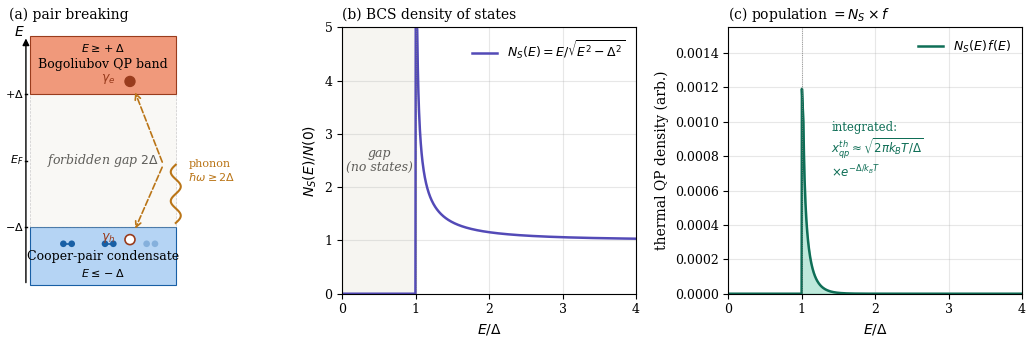

This figure's Python source: (Note: this script raises an exception after producing the figure.)
"""
appendix_figures.py
===================

Publication-quality figures for the QP appendix:
  Fig A.1  Pair breaking + BCS DOS + thermal population (3 panels)
  Fig A.2  Kinetic regimes verification (analytical vs numerical)
  Fig A.3  Normal-metal trap mechanism (energy diagram)
  Fig A.4  Trap engineering layout for the asymmetric SQUID transmon

All saved as PDF for LaTeX inclusion (\includegraphics{...}).
"""

import numpy as np
import matplotlib.pyplot as plt
from matplotlib.patches import FancyArrowPatch, Rectangle, Circle, Ellipse
from matplotlib.lines import Line2D
from scipy.integrate import odeint

plt.rcParams.update({
    'font.family': 'serif',
    'font.size': 10,
    'axes.labelsize': 10,
    'axes.titlesize': 10,
    'legend.fontsize': 9,
    'xtick.labelsize': 9,
    'ytick.labelsize': 9,
    'figure.dpi': 120,
    'savefig.bbox': 'tight',
    'savefig.pad_inches': 0.05,
})

# ============================================================
# Fig A.1 - Pair breaking, BCS DOS, thermal population
# ============================================================
fig, axes = plt.subplots(1, 3, figsize=(11, 3.6))

# ---- Panel (a): Pair-breaking schematic (energy diagram) ----
ax = axes[0]
ax.set_xlim(-1, 3.5)
ax.set_ylim(-3.2, 3.2)
ax.set_aspect('equal')

# Condensate (below -Delta)
ax.add_patch(Rectangle((-0.5, -3.0), 3.5, 1.4, facecolor='#B5D4F4',
                        edgecolor='#185FA5', linewidth=0.8))
ax.text(1.25, -2.3, 'Cooper-pair condensate',
        ha='center', va='center', fontsize=9)
ax.text(1.25, -2.7, r'$E \leq -\Delta$', ha='center', va='center',
        fontsize=8, style='italic')

# Gap (forbidden zone, dashed)
ax.add_patch(Rectangle((-0.5, -1.6), 3.5, 3.2, facecolor='#F1EFE8',
                        edgecolor='gray', linewidth=0.5,
                        linestyle='--', alpha=0.4))
ax.text(1.25, 0, r'forbidden gap $2\Delta$',
        ha='center', va='center', fontsize=9, style='italic',
        color='#5F5E5A')

# QP band (above +Delta)
ax.add_patch(Rectangle((-0.5, 1.6), 3.5, 1.4, facecolor='#F0997B',
                        edgecolor='#993C1D', linewidth=0.8))
ax.text(1.25, 2.3, 'Bogoliubov QP band',
        ha='center', va='center', fontsize=9)
ax.text(1.25, 2.7, r'$E \geq +\Delta$', ha='center', va='center',
        fontsize=8, style='italic')

# Cooper pair: two coupled circles
for x_off in [0.4, 1.4]:
    ax.add_patch(Circle((x_off-0.1, -2.0), 0.08, facecolor='#185FA5'))
    ax.add_patch(Circle((x_off+0.1, -2.0), 0.08, facecolor='#185FA5'))
    ax.plot([x_off-0.05, x_off+0.05], [-2.0, -2.0],
            color='#185FA5', linewidth=1.2)

# Broken pair (faded)
ax.add_patch(Circle((2.3, -2.0), 0.08, facecolor='#185FA5', alpha=0.3))
ax.add_patch(Circle((2.5, -2.0), 0.08, facecolor='#185FA5', alpha=0.3))

# Phonon (wavy line)
t = np.linspace(0, 4*np.pi, 100)
ax.plot(3.0 + 0.12*np.sin(t), -0.5 + np.linspace(-1.0, 0.4, 100),
        color='#BA7517', linewidth=1.5)
ax.text(3.3, -0.5, r'phonon' '\n' r'$\hbar\omega \geq 2\Delta$',
        fontsize=8, color='#BA7517')

# Arrows: phonon breaks pair, two QPs go up and down
ax.annotate('', xy=(2.0, 1.7), xytext=(2.7, -0.1),
            arrowprops=dict(arrowstyle='->', color='#BA7517', lw=1.2,
                            linestyle='--'))
ax.annotate('', xy=(2.0, -1.7), xytext=(2.7, -0.1),
            arrowprops=dict(arrowstyle='->', color='#BA7517', lw=1.2,
                            linestyle='--'))

# Generated QPs
ax.add_patch(Circle((1.9, 1.9), 0.12, facecolor='#993C1D',
                     edgecolor='#993C1D'))
ax.text(1.55, 1.9, r'$\gamma_e$', fontsize=9, color='#993C1D', ha='right')

ax.add_patch(Circle((1.9, -1.9), 0.12, facecolor='white',
                     edgecolor='#993C1D', linewidth=1.2))
ax.text(1.55, -1.9, r'$\gamma_h$', fontsize=9, color='#993C1D', ha='right')

# Energy axis
ax.annotate('', xy=(-0.6, 3.0), xytext=(-0.6, -3.0),
            arrowprops=dict(arrowstyle='-|>', color='black', lw=1))
ax.text(-0.75, 3.0, r'$E$', fontsize=10, ha='center')
ax.plot([-0.62, -0.58], [1.6, 1.6], color='black', linewidth=1)
ax.text(-0.65, 1.6, r'$+\Delta$', fontsize=8, ha='right', va='center')
ax.plot([-0.62, -0.58], [-1.6, -1.6], color='black', linewidth=1)
ax.text(-0.65, -1.6, r'$-\Delta$', fontsize=8, ha='right', va='center')
ax.plot([-0.62, -0.58], [0, 0], color='black', linewidth=1)
ax.text(-0.65, 0, r'$E_F$', fontsize=8, ha='right', va='center')

ax.set_xticks([])
ax.set_yticks([])
ax.set_title('(a) pair breaking', loc='left', fontsize=10)
for spine in ax.spines.values():
    spine.set_visible(False)

# ---- Panel (b): BCS DOS ----
ax = axes[1]
E = np.linspace(0, 4, 1000)
Delta = 1.0
# BCS DOS
dos = np.where(E > Delta, E / np.sqrt(np.abs(E**2 - Delta**2 + 1e-9)), 0)
dos = np.clip(dos, 0, 5)
ax.plot(E/Delta, dos, color='#534AB7', linewidth=1.8,
        label=r'$N_S(E) = E/\sqrt{E^2-\Delta^2}$')
ax.fill_between(E[E<Delta]/Delta, 0, 5, color='#F1EFE8', alpha=0.6)
ax.text(0.5, 2.5, 'gap\n(no states)', ha='center', va='center',
        fontsize=9, color='#5F5E5A', style='italic')
ax.axvline(1, color='gray', linestyle=':', linewidth=0.6)
ax.set_xlim(0, 4)
ax.set_ylim(0, 5)
ax.set_xlabel(r'$E / \Delta$')
ax.set_ylabel(r'$N_S(E) / N(0)$')
ax.set_title('(b) BCS density of states', loc='left', fontsize=10)
ax.legend(loc='upper right', frameon=False)
ax.grid(True, alpha=0.3)

# ---- Panel (c): Thermal population N_S * f(E) ----
ax = axes[2]
# at T such that kBT = 0.12 Delta (corresponds to 4K for Delta=2.8meV)
kBT = 0.12 * Delta
f_FD = 1.0 / (np.exp(E/kBT) + 1)
pop = dos * f_FD
ax.plot(E/Delta, pop, color='#0F6E56', linewidth=1.8,
        label=r'$N_S(E)\,f(E)$')
ax.fill_between(E/Delta, 0, pop, color='#5DCAA5', alpha=0.4)
ax.axvline(1, color='gray', linestyle=':', linewidth=0.6)
ax.set_xlim(0, 4)
ax.set_ylim(0, max(pop)*1.3)
ax.set_xlabel(r'$E / \Delta$')
ax.set_ylabel(r'thermal QP density (arb.)')
ax.set_title('(c) population $= N_S \\times f$', loc='left', fontsize=10)
ax.legend(loc='upper right', frameon=False)
ax.text(1.4, max(pop)*0.7,
        r'integrated:' '\n' r'$x_{qp}^{th} \approx \sqrt{2\pi k_BT/\Delta}$' '\n' r'$\times e^{-\Delta/k_BT}$',
        fontsize=8.5, color='#0F6E56', va='center')
ax.grid(True, alpha=0.3)

plt.tight_layout()
plt.savefig('/home/claude/fig_qp_generation_population.pdf')
plt.savefig('/home/claude/fig_qp_generation_population.png', dpi=160)
print("Saved Fig A.1: qp generation + DOS + population")
plt.close()


# ============================================================
# Fig A.2 - Kinetic regimes (already exists, regenerate cleaner)
# ============================================================
fig, axes = plt.subplots(1, 2, figsize=(11, 3.8))

# Parameters
R = 1.0 / 100e-9
x_eq = 2.6e-4
G_th = R * x_eq**2
x0_pulse = 1e-2

# Panel (a): time dynamics
ax = axes[0]
t_plot = np.logspace(-9, -4, 500)
# (i) hyperbolic
x_hyp = x0_pulse / (1 + R*x0_pulse*t_plot)
ax.loglog(t_plot*1e6, x_hyp, color='#534AB7', linewidth=1.8,
          label='no trap, no gen.  $\\sim 1/t$')
# (ii) trap-dominated linear
s_trap = 1e7
x_ss_lin = G_th / s_trap
x_exp = x_ss_lin + (x0_pulse - x_ss_lin) * np.exp(-s_trap*t_plot)
ax.loglog(t_plot*1e6, x_exp, color='#BA7517', linewidth=1.8,
          label='trap only  $\\sim e^{-st}$', linestyle='--')
# (iii) full Riccati
x_full = odeint(lambda x, t: G_th - s_trap*x - R*x**2,
                 x0_pulse, t_plot).flatten()
ax.loglog(t_plot*1e6, x_full, color='#0F6E56', linewidth=1.8,
          label='full: $G - sn - Rn^2$')
# (iv) recomb + gen, no trap
x_rg = odeint(lambda x, t: G_th - R*x**2, x0_pulse, t_plot).flatten()
ax.loglog(t_plot*1e6, x_rg, color='#993C1D', linewidth=1.8,
          label='$R + G$ only', linestyle='-.')

ax.axhline(x_eq, color='gray', linestyle=':', linewidth=0.8)
ax.text(1e-3, x_eq*1.3, r'$x_{qp}^{th}(4\,\mathrm{K})$',
        color='gray', fontsize=9)
ax.set_xlabel(r'time ($\mu$s)')
ax.set_ylabel(r'$x_{qp}(t)$')
ax.set_xlim(1e-3, 100)
ax.set_ylim(1e-10, 0.1)
ax.legend(fontsize=8.5, loc='lower left', framealpha=0.95)
ax.grid(True, which='both', alpha=0.3)
ax.set_title('(a) dynamic decay regimes', loc='left', fontsize=10)

# Panel (b): steady state vs s
ax = axes[1]
s_range = np.logspace(2, 11, 200)

def x_ss(G, s, R):
    return (-s + np.sqrt(s**2 + 4*R*G)) / (2*R)

x_ss_arr = np.array([x_ss(G_th, s, R) for s in s_range])
ax.loglog(s_range, x_ss_arr, color='#185FA5', linewidth=2,
          label=r'full: $\frac{-s + \sqrt{s^2+4RG}}{2R}$')
ax.loglog(s_range, G_th/s_range, color='#BA7517', linestyle='--',
          linewidth=1.5, label=r'trap-limited: $G/s$')
ax.axhline(np.sqrt(G_th/R), color='#993C1D', linestyle='--',
           linewidth=1.5, label=r'recomb-limited: $\sqrt{G/R}$')
ax.axhline(x_eq, color='gray', linestyle=':', linewidth=0.8)
ax.text(1e3, x_eq*1.5, r'$x_{qp}^{th}$', color='gray', fontsize=9)

s_crossover = 2*np.sqrt(R*G_th)
ax.axvline(s_crossover, color='black', linestyle=':', linewidth=0.7,
           alpha=0.6)
ax.annotate(r'$s^* = 2\sqrt{RG}$',
            xy=(s_crossover, 5e-11),
            xytext=(s_crossover*8, 1.5e-10),
            fontsize=9, color='black')

ax.set_xlabel(r'trap rate $s$ (s$^{-1}$)')
ax.set_ylabel(r'$x_{qp}^{ss}$')
ax.legend(fontsize=8.5, loc='lower left', framealpha=0.95)
ax.grid(True, which='both', alpha=0.3)
ax.set_title('(b) steady state across crossover', loc='left', fontsize=10)
ax.set_xlim(1e2, 1e11)
ax.set_ylim(1e-11, 1e-2)

plt.tight_layout()
plt.savefig('/home/claude/fig_kinetic_regimes.pdf')
plt.savefig('/home/claude/fig_kinetic_regimes.png', dpi=160)
print("Saved Fig A.2: kinetic regimes")
plt.close()


# ============================================================
# Fig A.3 - Normal-metal trap mechanism (energy + spatial)
# ============================================================
fig, axes = plt.subplots(1, 2, figsize=(11, 3.8))

# Panel (a): energy diagram - SC gap + NM continuum
ax = axes[0]
ax.set_xlim(0, 4)
ax.set_ylim(-3, 3)

# SC side (left half): condensate + gap + QP band
ax.add_patch(Rectangle((0.2, -3.0), 1.5, 1.5, facecolor='#B5D4F4',
                        edgecolor='#185FA5', linewidth=0.8))
ax.text(0.95, -2.25, 'condensate', ha='center', fontsize=8.5)
ax.add_patch(Rectangle((0.2, -1.0), 1.5, 2.0, facecolor='#F1EFE8',
                        edgecolor='gray', linewidth=0.5,
                        linestyle='--', alpha=0.4))
ax.text(0.95, 0, r'gap $2\Delta_S$', ha='center', fontsize=8.5,
        style='italic', color='#5F5E5A')
ax.add_patch(Rectangle((0.2, 1.0), 1.5, 1.5, facecolor='#F0997B',
                        edgecolor='#993C1D', linewidth=0.8))
ax.text(0.95, 1.75, 'QP band', ha='center', fontsize=8.5)
ax.text(0.95, -2.8, 'Superconductor (NbN)', ha='center', fontsize=9,
        fontweight='bold')

# NM side (right half): continuous DOS, no gap
ax.add_patch(Rectangle((2.3, -3.0), 1.5, 6.0, facecolor='#FAEEDA',
                        edgecolor='#BA7517', linewidth=0.8, alpha=0.6))
ax.text(3.05, 0, 'continuous\nDOS\n(no gap)',
        ha='center', va='center', fontsize=8.5,
        color='#854F0B', style='italic')
ax.text(3.05, -2.8, 'Normal metal (Cu)', ha='center', fontsize=9,
        fontweight='bold')

# Barrier
ax.add_patch(Rectangle((1.7, -3.0), 0.6, 6.0, facecolor='#F1EFE8',
                        edgecolor='gray', linewidth=0.5, hatch='///',
                        alpha=0.3))
ax.text(2.0, 0, 'barrier', ha='center', va='center', fontsize=8,
        rotation=90, color='#5F5E5A')

# Tunneling: QP enters NM at top
ax.add_patch(Circle((1.55, 1.6), 0.08, facecolor='#993C1D'))
ax.annotate('', xy=(2.45, 1.6), xytext=(1.65, 1.6),
            arrowprops=dict(arrowstyle='->', color='#993C1D',
                            lw=1.3, linestyle='--'))
ax.add_patch(Circle((2.5, 1.6), 0.08, facecolor='#993C1D'))
ax.text(2.0, 2.1, 'tunneling', ha='center', fontsize=8, color='#993C1D')

# Relaxation cascade in NM
for y_start, y_end in [(1.6, 1.0), (1.0, 0.5), (0.5, 0.0), (0.0, -0.6)]:
    ax.annotate('', xy=(2.5, y_end), xytext=(2.5, y_start),
                arrowprops=dict(arrowstyle='->', color='#993C1D',
                                lw=0.9, alpha=0.7))
ax.add_patch(Circle((2.5, -0.7), 0.08, facecolor='#993C1D', alpha=0.5))
ax.text(3.0, 0.6, 'inelastic\n$e$-$e$ relax.', fontsize=8,
        color='#993C1D', alpha=0.85)

# Cannot return (X mark)
ax.annotate('', xy=(1.55, -0.7), xytext=(2.45, -0.7),
            arrowprops=dict(arrowstyle='->', color='gray',
                            lw=0.8, linestyle=':', alpha=0.5))
ax.text(2.0, -1.1, 'return blocked\nby gap', ha='center', fontsize=7.5,
        color='#5F5E5A', style='italic')

# Energy axis
ax.annotate('', xy=(0.05, 2.7), xytext=(0.05, -3.0),
            arrowprops=dict(arrowstyle='-|>', color='black', lw=0.9))
ax.text(0.05, 2.9, r'$E$', fontsize=10, ha='center')
ax.set_xticks([])
ax.set_yticks([])
ax.set_ylim(-3, 3.5)
ax.set_title('(a) energy-diagram view of trapping',
             loc='left', fontsize=10, pad=10)
for spine in ax.spines.values():
    spine.set_visible(False)

# Panel (b): spatial view - SC film with NM pad on top
ax = axes[1]
ax.set_xlim(0, 6)
ax.set_ylim(0, 3)
ax.set_aspect('equal')

# SC film
ax.add_patch(Rectangle((0.3, 0.5), 5.4, 0.9, facecolor='#9FE1CB',
                        edgecolor='#0F6E56', linewidth=0.8))
ax.text(1.5, 0.95, 'NbN film (thickness $d_S$)',
        fontsize=9, va='center')

# NM trap on top of part of SC
ax.add_patch(Rectangle((3.4, 1.4), 2.0, 0.6, facecolor='#F5C4B3',
                        edgecolor='#993C1D', linewidth=0.8))
ax.text(4.4, 1.7, 'normal-metal trap', ha='center', fontsize=9,
        va='center')

# Tunnel barrier indication
ax.plot([3.4, 5.4], [1.4, 1.4], color='gray', linewidth=1, alpha=0.6)
ax.text(5.6, 1.4, 'tunnel', fontsize=7.5, color='#5F5E5A',
        va='center')
ax.text(5.6, 1.32, 'contact', fontsize=7.5, color='#5F5E5A',
        va='top')

# QPs diffusing in SC
qp_positions = [(0.7, 0.95), (1.4, 0.85), (2.0, 1.0), (2.6, 0.9),
                (3.2, 0.95), (3.7, 1.1)]
for x, y in qp_positions:
    ax.add_patch(Circle((x, y), 0.07, facecolor='#0F6E56'))

# Diffusion arrows
ax.annotate('', xy=(1.3, 0.95), xytext=(0.8, 0.95),
            arrowprops=dict(arrowstyle='->', color='#0F6E56',
                            lw=0.7, alpha=0.5))
ax.annotate('', xy=(2.4, 0.95), xytext=(2.05, 0.95),
            arrowprops=dict(arrowstyle='->', color='#0F6E56',
                            lw=0.7, alpha=0.5))
ax.annotate('', xy=(3.5, 1.1), xytext=(3.2, 1.0),
            arrowprops=dict(arrowstyle='->', color='#0F6E56',
                            lw=0.7, alpha=0.5))

# Tunneling event into trap
ax.annotate('', xy=(4.0, 1.5), xytext=(3.8, 1.35),
            arrowprops=dict(arrowstyle='->', color='#993C1D',
                            lw=1.2, linestyle='--'))
ax.add_patch(Circle((4.0, 1.6), 0.07, facecolor='#993C1D'))
ax.add_patch(Circle((4.5, 1.7), 0.06, facecolor='#993C1D', alpha=0.7))
ax.add_patch(Circle((4.9, 1.75), 0.06, facecolor='#993C1D', alpha=0.5))

# Length scales
ax.annotate('', xy=(3.4, 0.3), xytext=(0.3, 0.3),
            arrowprops=dict(arrowstyle='<->', color='black', lw=0.8))
ax.text(1.85, 0.18, r'diffusion length $L_D = \sqrt{D/s_{eff}}$',
        ha='center', fontsize=8)

ax.annotate('', xy=(5.4, 2.4), xytext=(3.4, 2.4),
            arrowprops=dict(arrowstyle='<->', color='black', lw=0.8))
ax.text(4.4, 2.55, r'trap area $A_{trap}$',
        ha='center', fontsize=8)

ax.set_xticks([])
ax.set_yticks([])
ax.set_title('(b) spatial view: trap on the qubit pad',
             loc='left', fontsize=10)
for spine in ax.spines.values():
    spine.set_visible(False)

plt.tight_layout()
plt.savefig('/home/claude/fig_trap_mechanism.pdf')
plt.savefig('/home/claude/fig_trap_mechanism.png', dpi=160)
print("Saved Fig A.3: trap mechanism")
plt.close()


# ============================================================
# Fig A.4 - Trap engineering layout for the asymmetric SQUID transmon
# ============================================================
fig, axes = plt.subplots(1, 2, figsize=(11, 4.0))

# Panel (a): qubit layout schematic
ax = axes[0]
ax.set_xlim(0, 10)
ax.set_ylim(0, 7)
ax.set_aspect('equal')

# Large pads of the transmon (capacitor)
ax.add_patch(Rectangle((0.5, 2.0), 3.0, 3.0, facecolor='#9FE1CB',
                        edgecolor='#0F6E56', linewidth=1.0))
ax.add_patch(Rectangle((6.5, 2.0), 3.0, 3.0, facecolor='#9FE1CB',
                        edgecolor='#0F6E56', linewidth=1.0))
ax.text(2.0, 4.7, 'NbN pad 1', ha='center', fontsize=9)
ax.text(8.0, 4.7, 'NbN pad 2', ha='center', fontsize=9)

# SQUID loop (small) in the middle
loop_xs = [3.5, 6.5, 6.5, 3.5, 3.5]
loop_ys = [3.7, 3.7, 3.3, 3.3, 3.7]
ax.plot(loop_xs, loop_ys, color='#0F6E56', linewidth=1.2)
ax.text(5.0, 3.0, 'asymmetric SQUID loop', ha='center', fontsize=8.5,
        style='italic', color='#5F5E5A')

# The two junctions (asymmetric: bigger one on left)
ax.add_patch(Rectangle((3.45, 3.45), 0.15, 0.30, facecolor='#993C1D',
                        edgecolor='#993C1D'))
ax.text(3.5, 4.0, r'$E_{J1}$', ha='center', fontsize=9,
        color='#993C1D')

ax.add_patch(Rectangle((6.40, 3.55), 0.10, 0.20, facecolor='#993C1D',
                        edgecolor='#993C1D'))
ax.text(6.5, 4.0, r'$E_{J2}$' '\n' r'(smaller)', ha='center',
        fontsize=8.5, color='#993C1D')

# Normal-metal traps on both pads
ax.add_patch(Rectangle((1.0, 2.4), 1.4, 0.5, facecolor='#F5C4B3',
                        edgecolor='#993C1D', linewidth=1.0, alpha=0.85))
ax.text(1.7, 2.65, 'NM trap', ha='center', fontsize=8.5,
        color='#712B13')

ax.add_patch(Rectangle((7.6, 2.4), 1.4, 0.5, facecolor='#F5C4B3',
                        edgecolor='#993C1D', linewidth=1.0, alpha=0.85))
ax.text(8.3, 2.65, 'NM trap', ha='center', fontsize=8.5,
        color='#712B13')

# Distance label
ax.annotate('', xy=(3.5, 2.0), xytext=(2.4, 2.0),
            arrowprops=dict(arrowstyle='<->', color='black', lw=0.7))
ax.text(2.95, 1.8, r'$L$', ha='center', fontsize=9)
ax.text(2.95, 1.45, 'trap-to-junction', ha='center', fontsize=7.5,
        color='#5F5E5A')

# External flux
ax.annotate('', xy=(5.0, 5.6), xytext=(5.0, 6.5),
            arrowprops=dict(arrowstyle='->', color='#185FA5', lw=1.2))
ax.text(5.0, 6.7, r'$\Phi_{ext}$', ha='center', fontsize=10,
        color='#185FA5')

# Capacitor symbols
ax.text(0.2, 3.5, 'C', ha='center', fontsize=11, fontweight='bold',
        color='#0F6E56')
ax.text(9.8, 3.5, 'C', ha='center', fontsize=11, fontweight='bold',
        color='#0F6E56')

# Bottom annotation
ax.text(5.0, 0.5, r'asymmetric SQUID transmon with bilateral normal-metal traps',
        ha='center', fontsize=9, style='italic', color='#5F5E5A')

ax.set_xticks([])
ax.set_yticks([])
ax.set_title('(a) qubit layout', loc='left', fontsize=10)
for spine in ax.spines.values():
    spine.set_visible(False)

# Panel (b): trap rate s vs trap area
ax = axes[1]
# Riwar-Catelani 2016 scaling: s ~ Gamma_tr * V_trap / V_SC
# in the small-trap regime, s saturates at large area to D/L^2 (diffusion-limited)
A_range = np.logspace(-2, 2, 200)  # in μm^2

# Two regimes: linear in A (tunneling-limited) until saturation (diffusion-limited)
A_sat = 5.0  # μm^2
s_max = 1e8  # diffusion-limited ceiling
gamma_per_area = s_max / A_sat
s_vals = s_max * A_range / (A_range + A_sat)

# Multiple curves for different normal metals
for mat, color, sat in [('Cu (clean)', '#185FA5', 1e8),
                          ('Au (clean)', '#BA7517', 5e7),
                          ('Pd (dirty)', '#993C1D', 1e7)]:
    s_vals = sat * A_range / (A_range + 5.0)
    ax.loglog(A_range, s_vals, linewidth=1.8, color=color, label=mat)

# Target band
ax.axhspan(5e6, 5e7, color='#5DCAA5', alpha=0.25,
           label=r'target band $s \sim 10^7$ s$^{-1}$')
ax.axhline(1e7, color='#0F6E56', linestyle='--', linewidth=1.2,
           label=r'target for $T_1 = 49\,\mu$s')

ax.set_xlabel(r'trap area $A_{trap}$ ($\mu$m$^2$)')
ax.set_ylabel(r'effective trap rate $s$ (s$^{-1}$)')
ax.set_title('(b) trap rate scaling with area', loc='left', fontsize=10)
ax.legend(fontsize=8.5, loc='lower right', framealpha=0.95)
ax.grid(True, which='both', alpha=0.3)
ax.set_xlim(1e-2, 1e2)
ax.set_ylim(1e4, 3e8)

plt.tight_layout()
plt.savefig('/home/claude/fig_trap_engineering.pdf')
plt.savefig('/home/claude/fig_trap_engineering.png', dpi=160)
print("Saved Fig A.4: trap engineering layout")
plt.close()

print("\nAll figures generated.")
